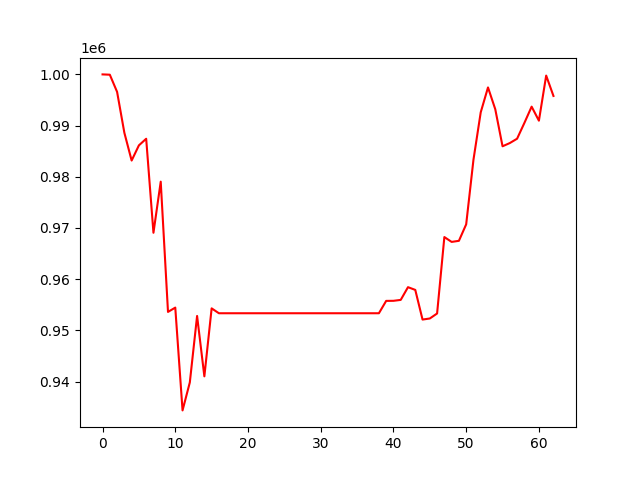

Values plotted in this chart, from the file beside it:
, 0
0, 1000000
1, 999940
2, 996583
3, 988599
4, 983173
5, 986140
6, 987429
7, 969064
8, 979046
9, 953603
10, 954445
11, 934365
12, 939827
13, 952814
14, 941017
15, 954297
16, 953343
17, 953343
18, 953343
19, 953343
20, 953343
21, 953343
22, 953343
23, 953343
24, 953343
25, 953343
26, 953343
27, 953343
28, 953343
29, 953343
30, 953343
31, 953343
32, 953343
33, 953343
34, 953343
35, 953343
36, 953343
37, 953343
38, 953343
39, 955757
40, 955772
41, 955950
42, 958437
43, 957902
44, 952109
45, 952319
46, 953294
47, 968225
48, 967278
49, 967492
50, 970712
51, 983319
52, 992593
53, 997454
54, 993195
55, 985957
56, 986589
57, 987437
58, 990510
59, 993700
... 3 more rows
